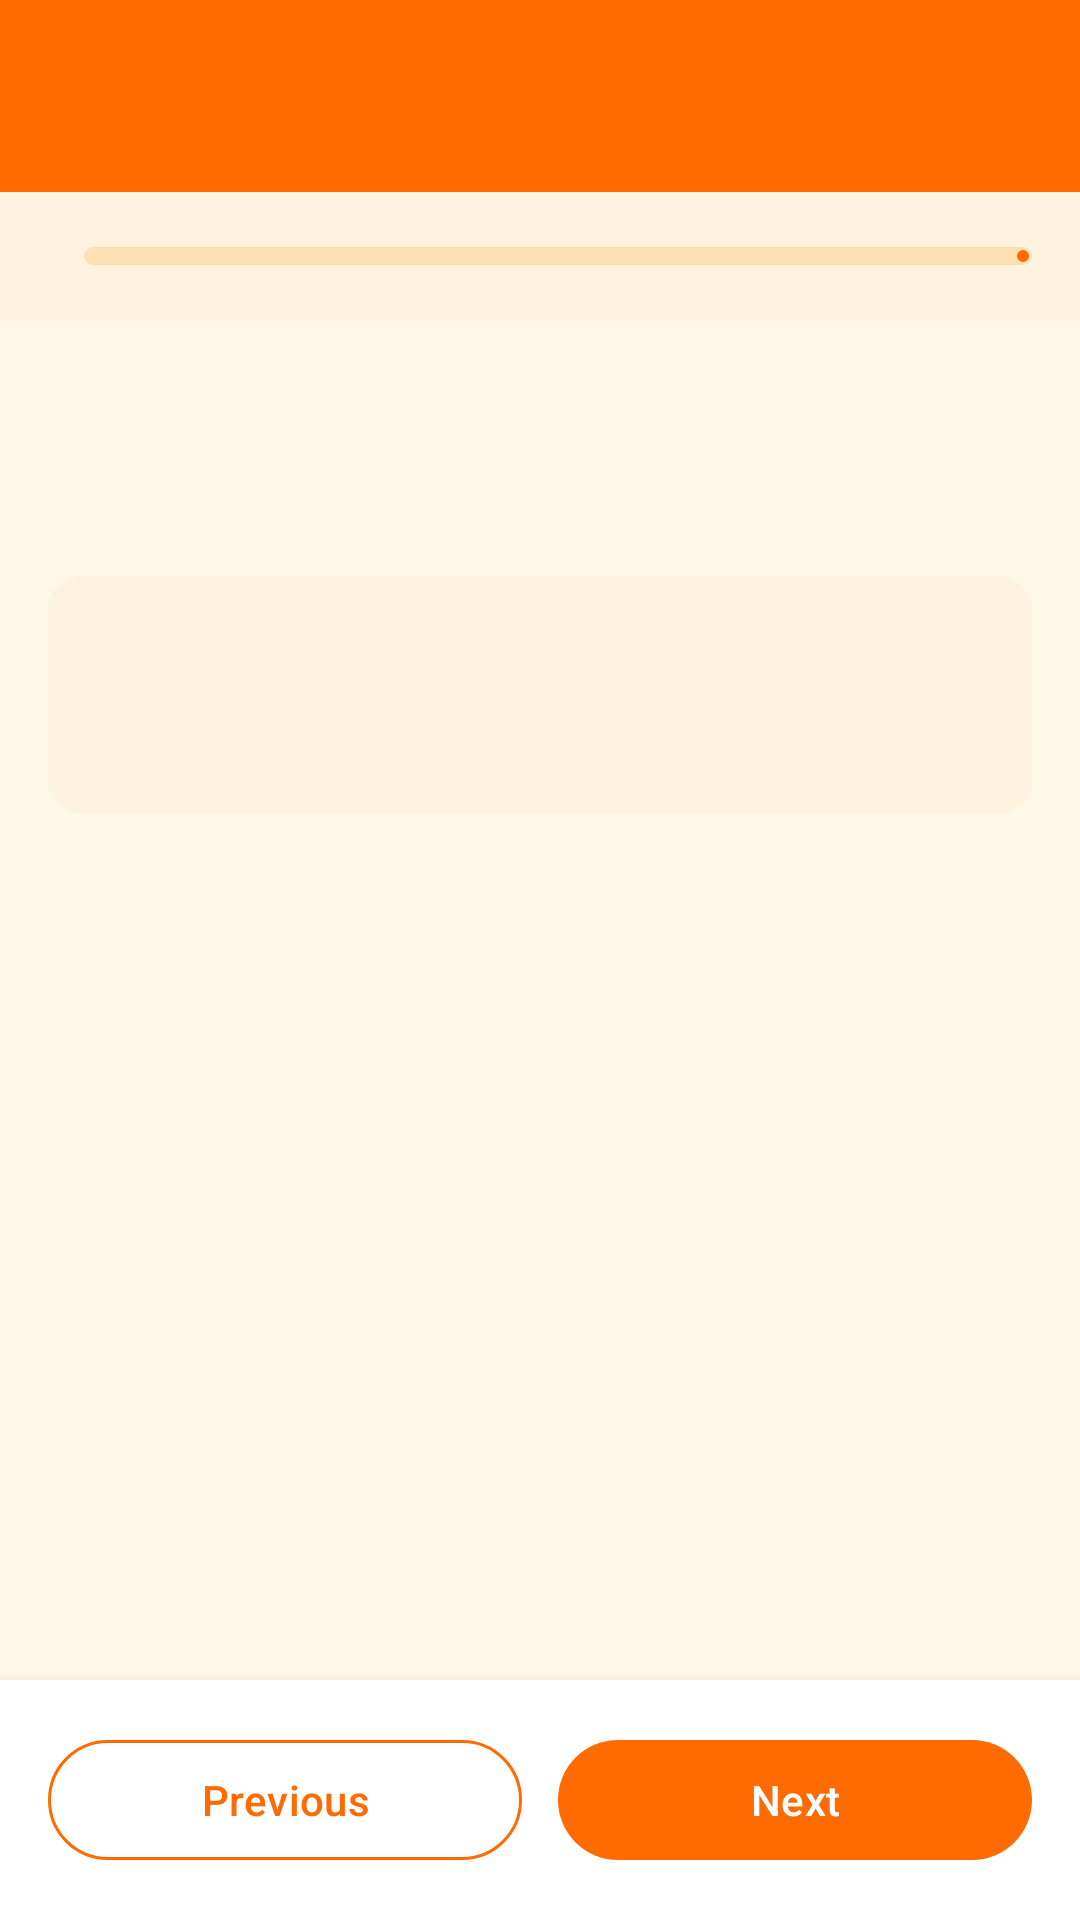

Reconstruct the res/layout file that produces this screen, plus the resources it refers to.
<!-- AndroidManifest.xml: application theme Theme.DivyaPath -->
<!-- res/layout/fragment_puja_flow.xml -->
<?xml version="1.0" encoding="utf-8"?>
<LinearLayout xmlns:android="http://schemas.android.com/apk/res/android"
    xmlns:app="http://schemas.android.com/apk/res-auto"
    xmlns:tools="http://schemas.android.com/tools"
    android:layout_width="match_parent"
    android:layout_height="match_parent"
    android:orientation="vertical"
    android:background="?android:colorBackground">

    <com.google.android.material.appbar.MaterialToolbar
        android:id="@+id/toolbar"
        android:layout_width="match_parent"
        android:layout_height="?attr/actionBarSize"
        android:background="@color/saffron_primary"
        app:navigationIcon="@drawable/ic_back"
        app:navigationIconTint="@color/white"
        app:titleTextColor="@color/white"
        tools:title="Lord Ganesha — Standard Puja" />

    
    <LinearLayout
        android:layout_width="match_parent"
        android:layout_height="wrap_content"
        android:gravity="center_vertical"
        android:orientation="horizontal"
        android:paddingHorizontal="16dp"
        android:paddingVertical="12dp"
        android:background="@color/saffron_50">

        <TextView
            android:id="@+id/tv_step_counter"
            android:layout_width="wrap_content"
            android:layout_height="wrap_content"
            android:textColor="@color/saffron_primary"
            android:textSize="14sp"
            android:textStyle="bold"
            tools:text="Step 3 of 10" />

        <com.google.android.material.progressindicator.LinearProgressIndicator
            android:id="@+id/progress_steps"
            android:layout_width="0dp"
            android:layout_height="wrap_content"
            android:layout_marginStart="12dp"
            android:layout_weight="1"
            app:indicatorColor="@color/saffron_primary"
            app:trackColor="@color/saffron_100"
            app:trackCornerRadius="4dp"
            app:trackThickness="6dp" />
    </LinearLayout>

    
    <androidx.core.widget.NestedScrollView
        android:layout_width="match_parent"
        android:layout_height="0dp"
        android:layout_weight="1"
        android:clipToPadding="false"
        android:paddingBottom="16dp">

        <LinearLayout
            android:layout_width="match_parent"
            android:layout_height="wrap_content"
            android:orientation="vertical"
            android:padding="16dp">

            
            <TextView
                android:id="@+id/tv_step_title"
                android:layout_width="match_parent"
                android:layout_height="wrap_content"
                android:textColor="@color/text_primary"
                android:textSize="22sp"
                android:textStyle="bold"
                tools:text="Dhoop and Diya" />

            <TextView
                android:id="@+id/tv_step_title_hindi"
                android:layout_width="match_parent"
                android:layout_height="wrap_content"
                android:layout_marginTop="2dp"
                android:textColor="@color/saffron_primary"
                android:textSize="16sp"
                tools:text="धूप और दीपक" />

            
            <com.google.android.material.card.MaterialCardView
                android:layout_width="match_parent"
                android:layout_height="wrap_content"
                android:layout_marginTop="16dp"
                app:cardCornerRadius="12dp"
                app:cardElevation="1dp"
                app:cardBackgroundColor="@color/saffron_50">

                <LinearLayout
                    android:layout_width="match_parent"
                    android:layout_height="wrap_content"
                    android:orientation="vertical"
                    android:padding="16dp">

                    <TextView
                        android:id="@+id/tv_instruction"
                        android:layout_width="match_parent"
                        android:layout_height="wrap_content"
                        android:textColor="@color/text_primary"
                        android:textSize="15sp"
                        android:lineSpacingMultiplier="1.3"
                        tools:text="Light incense and a ghee diya. Wave in circular motion." />

                    <TextView
                        android:id="@+id/tv_instruction_hindi"
                        android:layout_width="match_parent"
                        android:layout_height="wrap_content"
                        android:layout_marginTop="8dp"
                        android:textColor="@color/text_secondary"
                        android:textSize="14sp"
                        android:lineSpacingMultiplier="1.3"
                        tools:text="अगरबत्ती और घी का दीया जलाएं। गोलाकार में घुमाएं।" />
                </LinearLayout>
            </com.google.android.material.card.MaterialCardView>

            
            <LinearLayout
                android:id="@+id/layout_items_needed"
                android:layout_width="match_parent"
                android:layout_height="wrap_content"
                android:layout_marginTop="16dp"
                android:orientation="vertical"
                android:visibility="gone">

                <TextView
                    android:layout_width="wrap_content"
                    android:layout_height="wrap_content"
                    android:text="Items Needed"
                    android:textColor="@color/text_hint"
                    android:textSize="13sp"
                    android:textStyle="bold" />

                <com.google.android.material.chip.ChipGroup
                    android:id="@+id/chip_group_items"
                    android:layout_width="match_parent"
                    android:layout_height="wrap_content"
                    android:layout_marginTop="4dp" />
            </LinearLayout>

            
            <com.google.android.material.button.MaterialButton
                android:id="@+id/btn_audio_cue"
                style="@style/Widget.Material3.Button.TonalButton"
                android:layout_width="wrap_content"
                android:layout_height="wrap_content"
                android:layout_marginTop="16dp"
                android:layout_gravity="center_horizontal"
                android:text="Play Sound Cue"
                android:visibility="gone"
                app:backgroundTint="@color/saffron_100"
                app:icon="@drawable/ic_play"
                app:iconTint="@color/saffron_primary" />

        </LinearLayout>
    </androidx.core.widget.NestedScrollView>

    
    <LinearLayout
        android:layout_width="match_parent"
        android:layout_height="wrap_content"
        android:gravity="center_vertical"
        android:orientation="horizontal"
        android:padding="16dp"
        android:background="@color/white"
        android:elevation="8dp">

        <com.google.android.material.button.MaterialButton
            android:id="@+id/btn_previous"
            style="@style/Widget.Material3.Button.OutlinedButton"
            android:layout_width="0dp"
            android:layout_height="wrap_content"
            android:layout_weight="1"
            android:text="Previous"
            app:strokeColor="@color/saffron_primary" />

        <View
            android:layout_width="12dp"
            android:layout_height="0dp" />

        <com.google.android.material.button.MaterialButton
            android:id="@+id/btn_next"
            android:layout_width="0dp"
            android:layout_height="wrap_content"
            android:layout_weight="1"
            android:text="Next"
            app:backgroundTint="@color/saffron_primary" />
    </LinearLayout>
</LinearLayout>
<!-- resources referenced by this layout -->
<resources>
  <color name="saffron_100">#FFE0B2</color>
  <color name="saffron_50">#FFF3E0</color>
  <color name="saffron_primary">#FF6B00</color>
  <color name="text_hint">#7A757F</color>
  <color name="text_primary">#1C1B1F</color>
  <color name="text_secondary">#49454F</color>
  <color name="white">#FFFFFF</color>
  <color name="md_theme_light_primary">#FF6B00</color>
  <color name="md_theme_light_onPrimary">#FFFFFF</color>
  <color name="md_theme_light_primaryContainer">#FFE0B2</color>
  <color name="md_theme_light_onPrimaryContainer">#331500</color>
  <color name="md_theme_light_secondary">#8B0000</color>
  <color name="md_theme_light_onSecondary">#FFFFFF</color>
  <color name="md_theme_light_secondaryContainer">#FFDAD6</color>
  <color name="md_theme_light_onSecondaryContainer">#410002</color>
  <color name="md_theme_light_tertiary">#FFD700</color>
  <color name="md_theme_light_onTertiary">#3E2E00</color>
  <color name="md_theme_light_tertiaryContainer">#FFF0C0</color>
  <color name="md_theme_light_onTertiaryContainer">#231A00</color>
  <color name="md_theme_light_background">#FFF8E7</color>
  <color name="md_theme_light_onBackground">#1C1B1F</color>
  <color name="md_theme_light_surface">#FFF8E7</color>
  <color name="md_theme_light_onSurface">#1C1B1F</color>
  <color name="md_theme_light_surfaceVariant">#FFF0D0</color>
  <color name="md_theme_light_onSurfaceVariant">#49454F</color>
  <color name="md_theme_light_outline">#7A757F</color>
  <color name="md_theme_light_error">#B3261E</color>
  <color name="md_theme_light_onError">#FFFFFF</color>
  <color name="saffron">#FF6B00</color>
  <color name="cream">#FFF8E7</color>
  <style name="Widget.DivyaPath.BottomNavigation" parent="Widget.Material3.BottomNavigationView">
          <item name="backgroundTint">@color/white</item>
          <item name="itemIconTint">@color/bottom_nav_color_selector</item>
          <item name="itemTextColor">@color/bottom_nav_color_selector</item>
          <item name="itemActiveIndicatorStyle">@style/Widget.DivyaPath.BottomNavIndicator</item>
          <item name="labelVisibilityMode">labeled</item>
      </style>
  <style name="Widget.DivyaPath.Card" parent="Widget.Material3.CardView.Elevated">
          <item name="cardCornerRadius">16dp</item>
          <item name="cardElevation">2dp</item>
          <item name="cardBackgroundColor">@color/card_background</item>
      </style>
  <style name="Widget.DivyaPath.BottomNavIndicator" parent="Widget.Material3.BottomNavigationView.ActiveIndicator">
          <item name="android:color">@color/saffron_50</item>
      </style>
  <color name="card_background">#FFFFFF</color>
</resources>
